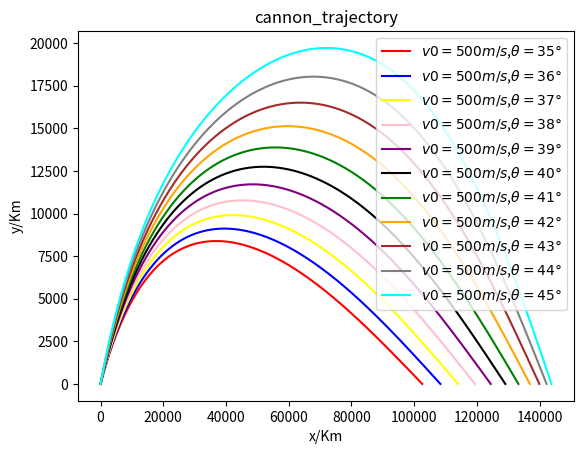

Python code for this plot:
# -*- coding: utf-8 -*-
"""
Created on Wed Jun 15 10:49:45 2016

@author: dell1
"""

import matplotlib.pyplot as plt
import math
g=9.8
B2m=0.00004
a=0.0065
T0=300
Alpha=2.5
dt=0.01
class cannon_trajectory:
    
    def __init__(self,x0,y0,v0,theta):
        self.x0=x0
        self.y0=y0
        self.v0=v0
        self.theta=theta
        a=self.theta*math.pi/180
        self.vx0=self.v0*math.cos(a)
        self.vy0=self.v0*math.sin(a)
    
    def F_drag(self,v_x,v_y,y=1):
        v=math.sqrt(v_x**2+v_y**2)
        self.Fx=-B2m*v_x*v*(1-a*y/T0)**Alpha
        self.Fy=-B2m*v_y*v*(1-a*y/T0)**Alpha
        return self.Fx,self.Fy

    def calculate(self):
        self.x=[self.x0]
        self.y=[self.y0]
        self.vx=[self.vx0]
        self.vy=[self.vy0]
        self.t=[0]
        while not(self.y[-1]<0):
            
            next_vx=self.vx[-1]-self.F_drag(self.vx[-1],self.vy[-1],self.y[-1])[0]*dt
            next_vy=self.vy[-1]-g*dt-self.F_drag(self.vx[-1],self.vy[-1])[1]*dt
            self.vx.append(next_vx)
            self.vy.append(next_vy)
            next_x=self.x[-1]+next_vx*dt 
            next_y=self.y[-1]+next_vy*dt
            self.x.append(next_x)
            self.y.append(next_y)
            
        r=-self.y[-2]/self.y[-1]
        self.x[-1]=(self.x[-2]+r*self.x[-1])/(r+1)
        self.y[-1]=0
    def plot(self,color):
        plt.title("cannon_trajectory")
        plt.xlabel("x/Km")
        plt.ylabel("y/Km")
        plt.plot(self.x,self.y,color,label="$v0=%dm/s$,$\\theta=%d\degree$"%(self.v0,self.theta))
        
        
        
    
        
A=cannon_trajectory(0,0,500,35)
A.calculate()
A.plot("red")
A=cannon_trajectory(0,0,500,36)
A.calculate()
A.plot("blue")
A=cannon_trajectory(0,0,500,37)
A.calculate()
A.plot("yellow")
A=cannon_trajectory(0,0,500,38)
A.calculate()
A.plot("pink")
A=cannon_trajectory(0,0,500,39)
A.calculate()
A.plot("purple")
A=cannon_trajectory(0,0,500,40)
A.calculate()
A.plot("black")
A=cannon_trajectory(0,0,500,41)
A.calculate()
A.plot("green")
A=cannon_trajectory(0,0,500,42)
A.calculate()
A.plot("orange")
A=cannon_trajectory(0,0,500,43)
A.calculate()
A.plot("brown")
A=cannon_trajectory(0,0,500,44)
A.calculate()
A.plot("gray")
A=cannon_trajectory(0,0,500,45)
A.calculate()
A.plot("cyan")
plt.legend(loc='upper right')
plt.savefig("problem2.9.png")
plt.show()

